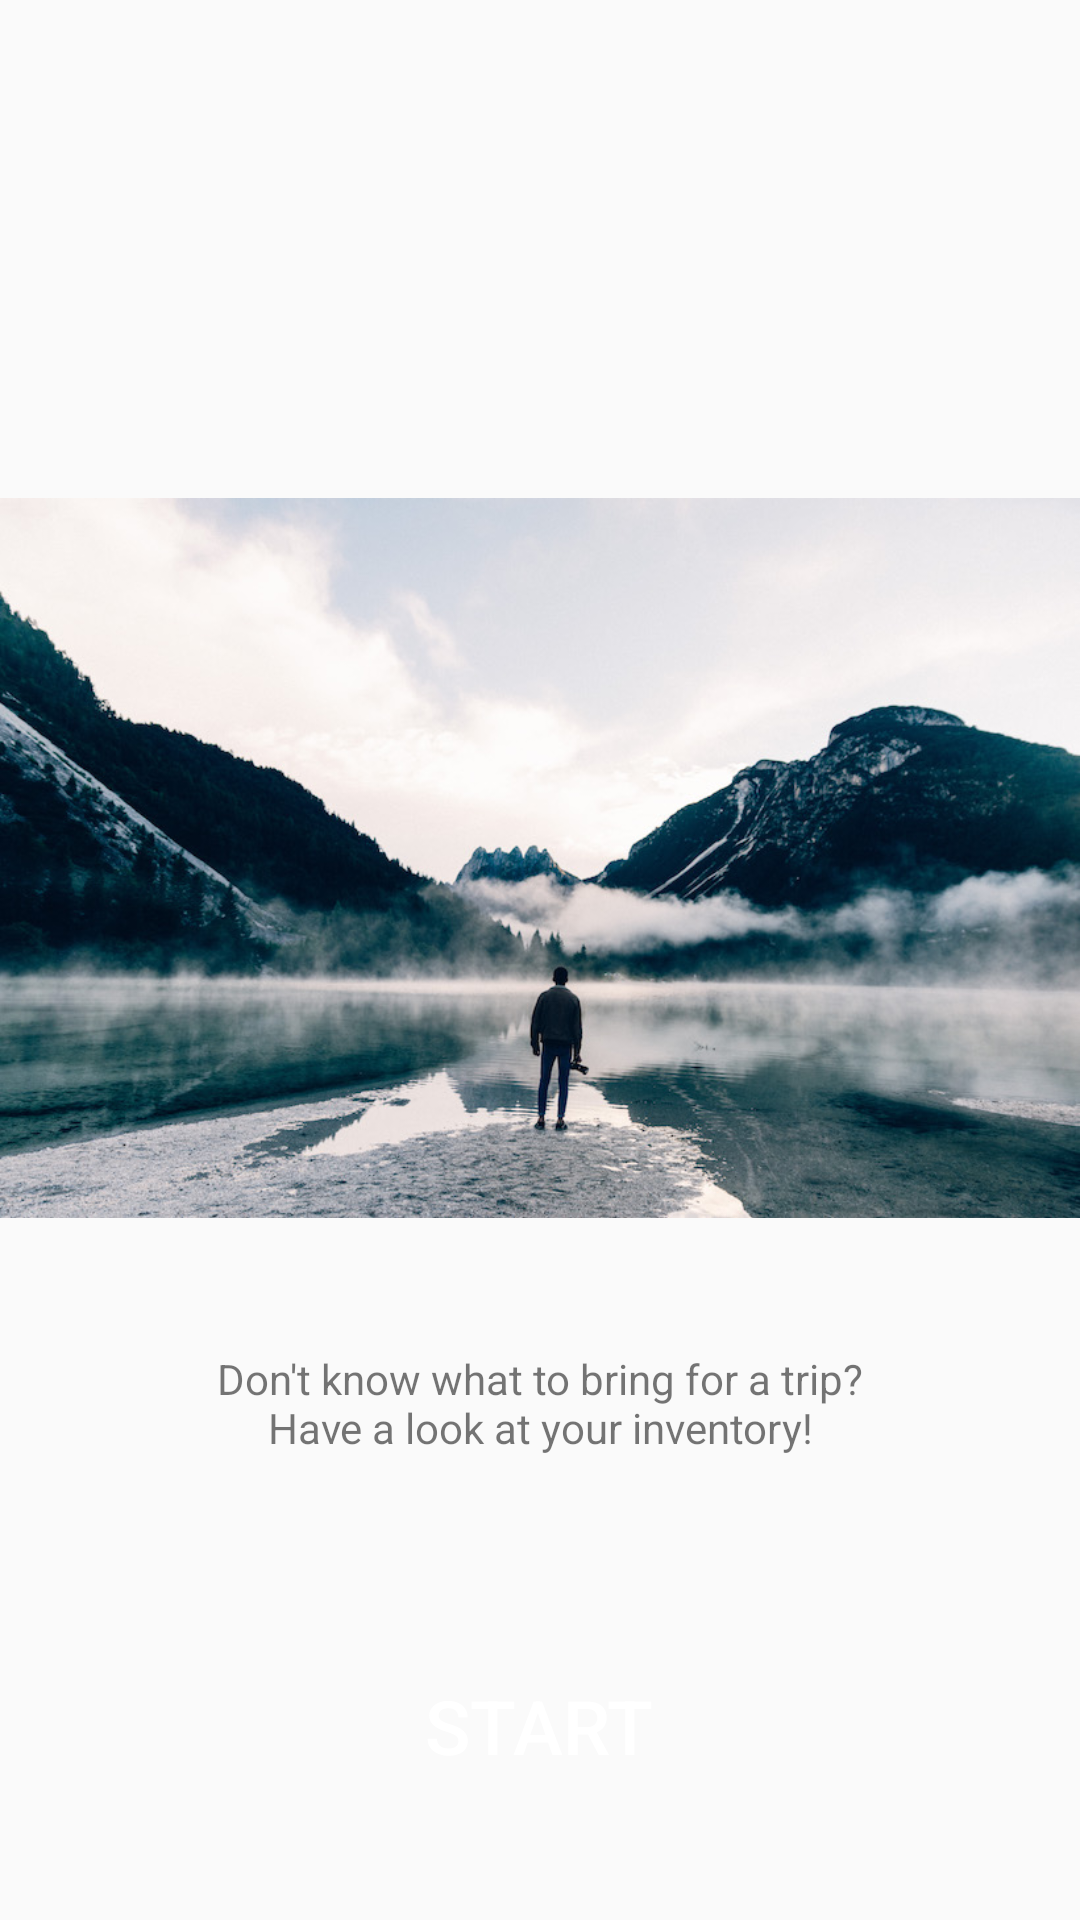

Here is an Android app screen rendered from its layout file. Give the layout XML and the strings, colors and styles it references.
<!-- AndroidManifest.xml: application theme Theme.AppCompat.Light.NoActionBar -->
<!-- res/layout/activity_main.xml -->
<?xml version="1.0" encoding="utf-8"?>
<LinearLayout xmlns:android="http://schemas.android.com/apk/res/android"
    xmlns:app="http://schemas.android.com/apk/res-auto"
    xmlns:tools="http://schemas.android.com/tools"
    android:background="?attr/baseBackground"
    android:layout_gravity="center"
    android:orientation="vertical"
    android:layout_width="match_parent"
    android:layout_height="match_parent"
    tools:context=".MainActivity">


        <androidx.appcompat.widget.Toolbar
            android:id="@+id/menu_toolbar"
            android:layout_width="match_parent"
            android:layout_height="72dp"
            android:background="?attr/baseSecondary"
            android:theme="@style/ThemeOverlay.AppCompat.Dark.ActionBar"
            app:contentInsetLeft="0dp"
            app:contentInsetStart="0dp">
        </androidx.appcompat.widget.Toolbar>


    <ImageView
        android:id="@+id/imageView"
        android:layout_width="wrap_content"
        android:layout_height="328dp"
        android:layout_marginTop="50dp"
        app:srcCompat="@drawable/start_page_image" />

    <TextView
        android:id="@+id/textView"
        android:layout_width="236dp"
        android:layout_height="wrap_content"
        android:layout_gravity="center_horizontal"
        android:gravity="center_horizontal"
        android:text="@string/app_description" />
    <Button
        android:id="@+id/StartButton"
        android:layout_width="185dp"
        android:layout_height="70dp"
        android:layout_marginTop="55dp"
        android:text="Start"
        android:textFontWeight="500"
        android:textSize="25dp"
        android:layout_gravity="center_horizontal"
        android:background="?attr/baseSecondary"
        android:textColor="@android:color/white"/>



</LinearLayout>
<!-- resources referenced by this layout -->
<resources>
  <!-- drawable start_page_image: jpg bitmap (drawable, 140567 bytes) -->
  <string name="app_description">Don\'t know what to bring for a trip? Have a look at your inventory!</string>
</resources>
